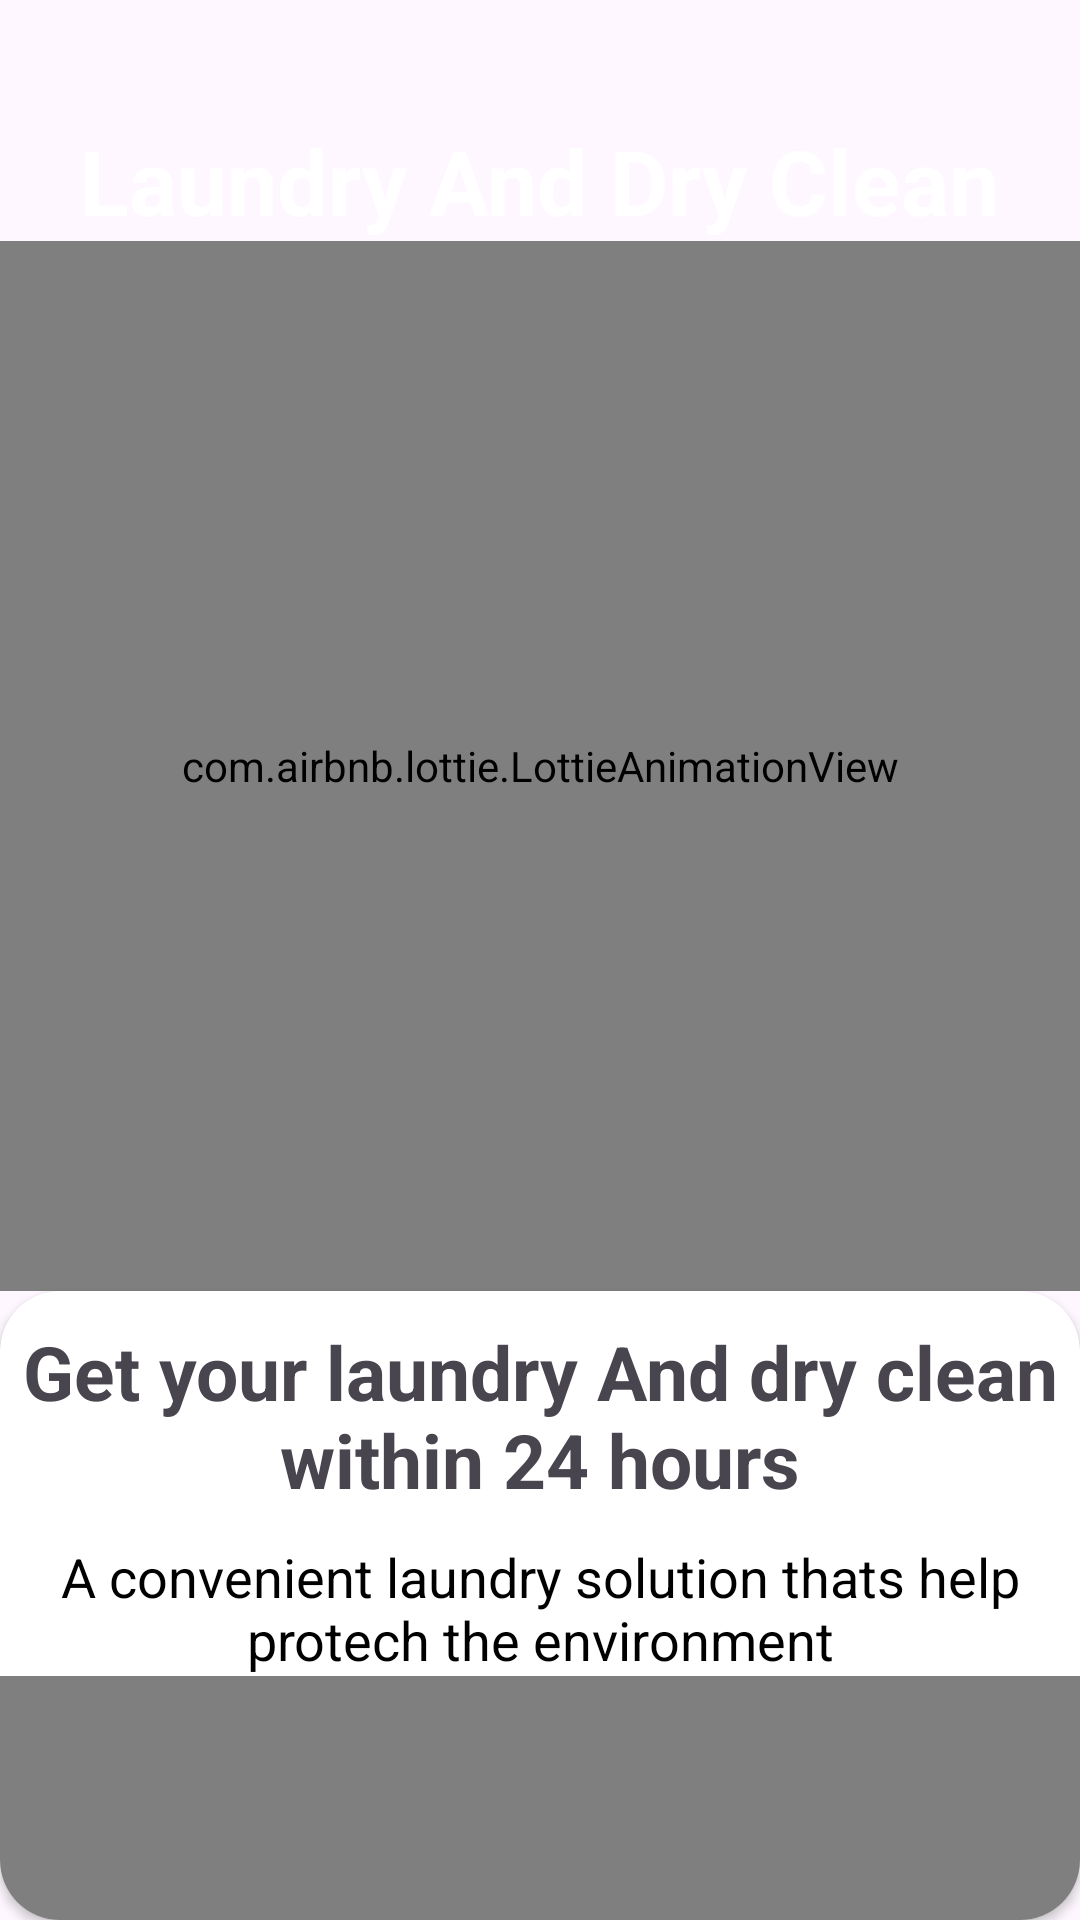

Here is an Android app screen rendered from its layout file. Give the layout XML and the strings, colors and styles it references.
<!-- AndroidManifest.xml: application theme Theme.LaundryAndDryClear -->
<!-- res/layout/activity_start.xml -->
<?xml version="1.0" encoding="utf-8"?>
<RelativeLayout
    xmlns:android="http://schemas.android.com/apk/res/android"
    xmlns:app="http://schemas.android.com/apk/res-auto"
    xmlns:tools="http://schemas.android.com/tools"
    android:id="@+id/main"
    android:layout_width="match_parent"
    android:layout_height="match_parent"
    tools:context=".StartActivity"
    android:background="@drawable/two_color_bg"
    >
    <TextView
        android:id="@+id/titleText"
        android:layout_width="wrap_content"
        android:layout_height="wrap_content"
        android:text="Laundry And Dry Clean"
        android:textSize="30sp"
        android:textColor="#ffffff"
        android:textStyle="bold"
       android:layout_centerHorizontal="true"
        android:layout_marginTop="40dp"
        />
    <com.airbnb.lottie.LottieAnimationView
        android:id="@+id/animationView"
        android:layout_width="match_parent"
        android:layout_height="350dp"
        app:lottie_rawRes="@raw/laundry_lottie"
        app:lottie_autoPlay="true"
        app:lottie_loop="true"
        android:layout_below="@id/titleText"
        android:layout_centerHorizontal="true"
        />

    <androidx.cardview.widget.CardView
        android:layout_width="match_parent"
        android:layout_height="400dp"
        android:layout_below="@id/animationView"
        app:cardCornerRadius="20dp"
        android:elevation="20dp"
        >
        <LinearLayout
            android:layout_width="match_parent"
            android:layout_height="match_parent"
            android:orientation="vertical"
            >

            <TextView
                android:layout_width="wrap_content"
                android:layout_height="wrap_content"
                android:text="Get your laundry And dry clean within 24 hours"
               android:textSize="25sp"
                android:gravity="center_horizontal"
                android:textStyle="bold"
                android:layout_marginTop="10dp"
                />

            <TextView
                android:layout_width="wrap_content"
                android:layout_height="wrap_content"
                android:text="A convenient laundry solution thats help protech the environment"
               android:textSize="18sp"
                android:textColor="#000000"
                android:gravity="center_horizontal"
                android:layout_marginTop="10dp"
                />

            <com.airbnb.lottie.LottieAnimationView
                android:id="@+id/startAmimation"
                android:layout_width="400dp"
                android:layout_height="200dp"
                app:lottie_rawRes="@raw/start_lottie"
                app:lottie_autoPlay="true"
                app:lottie_loop="true"
                android:layout_above="@id/edCard"
                android:layout_centerHorizontal="true"
                android:layout_gravity="center_horizontal"
                />



        </LinearLayout>

    </androidx.cardview.widget.CardView>

</RelativeLayout>
<!-- resources referenced by this layout -->
<resources>
  <style name="Theme.LaundryAndDryClear" parent="Base.Theme.LaundryAndDryClear" />
  <style name="Base.Theme.LaundryAndDryClear" parent="Theme.Material3.DayNight.NoActionBar">
          
          
      </style>
</resources>
